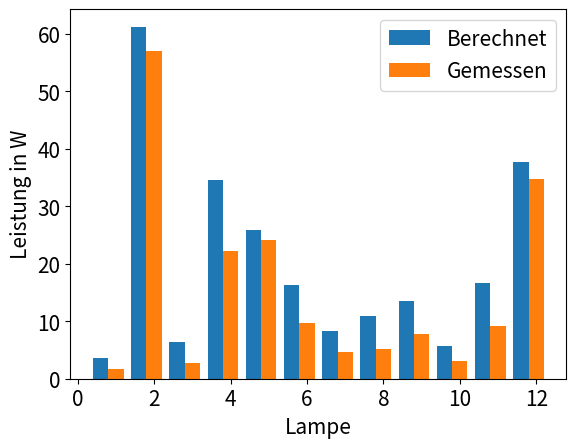
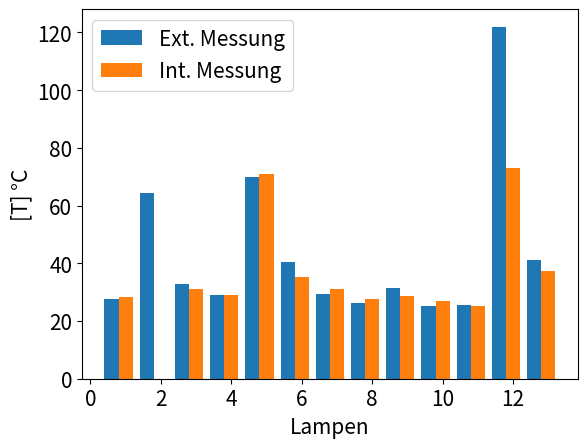
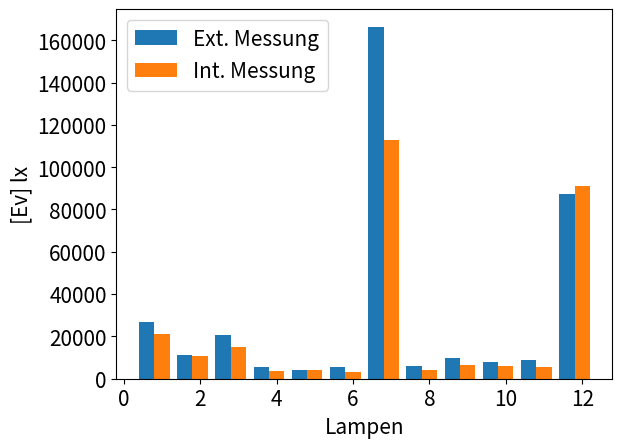
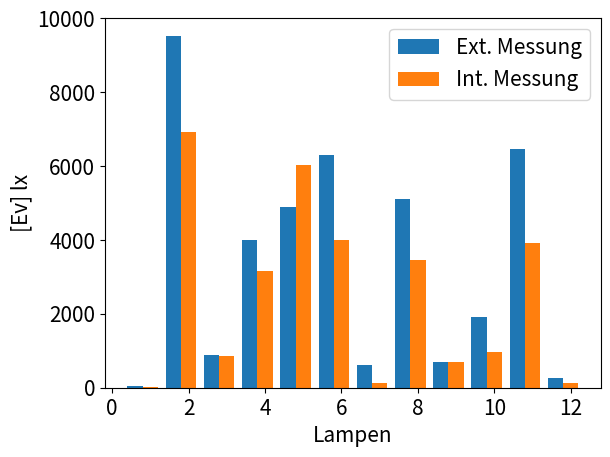

The matplotlib source for these figures, in order:
import numpy as np
import matplotlib.pyplot as plt

P0 = 3.8

"""Lampenboard - 3.Uebung"""

"""Strom-Spannungsmessung"""

U = np.array([235.6, 235.6, 235.5, 235.8, 235.7, 236, 236, 236, 235.6, 235.9, 235.7, 235.1])
I = np.array([15.1, 259.9, 27.1, 146.5, 110.1, 69, 35.2, 46.6, 57.2, 24.1, 70.5, 160.5])
Pm = np.array([5.5, 60.8, 6.6, 26.1, 27.9, 13.5, 8.5, 9, 11.5, 6.8, 12.9, 38.5])
Pr = U * (I / 1000)
Pr2 = Pm - P0
width = 0.4

plt.figure(1)

ticks = np.arange(len(Pr)) + 1
plt.bar(ticks - width, Pr, width=width, label='Berechnet')
plt.bar(ticks, Pr2, width=width, label='Gemessen')
plt.ylabel('Leistung in W', size=15)
plt.xlabel('Lampe', size=15)
plt.legend(loc='upper right', fontsize=15)
plt.xticks(size=15)
plt.yticks(size=15)
plt.show()

"""Temperatur"""

T1 = [27.5, 64.5, 32.8, 28.9, 70, 40.5, 29.3, 26.4, 31.6, 25.2, 25.4, 122, 41]  # externes Multimeter
T2 = [28.4, 0, 31.2, 28.9, 71, 35.1, 31.1, 27.8, 28.5, 27, 25.3, 73.2, 37.5]  # 0: Messfehler; internes Messgerät

plt.figure(2)

ticks = np.arange(len(T2)) + 1
plt.bar(ticks - width, T1[:len(T2)], width=width, label='Ext. Messung')
plt.bar(ticks, T2, width=width, label='Int. Messung')
plt.legend(loc='upper left', fontsize=15)
plt.xticks(size=15)
plt.yticks(size=15)
plt.ylabel('[T] °C', size=15)
plt.xlabel('Lampen', size=15)
plt.show()

"""Beleuchtungsstaerke"""

Evo1 = [27000, 11090, 20800, 5610, 3987, 5410, 166400, 5870, 9660, 8140, 8930, 87100]  # oben extern
Evo2 = [21012, 10782.6, 15206.4, 3540, 4078, 3340.8, 112803.8, 3985.6, 6266, 5898.2, 5552.5, 91054]  # oben intern

plt.figure(3)
ticks = np.arange(len(Evo1)) + 1
plt.bar(ticks - width, Evo1, width=width, label='Ext. Messung')
plt.bar(ticks, Evo2, width=width, label='Int. Messung')
plt.legend(loc='upper left', fontsize=15)
plt.xticks(size=15)
plt.yticks(size=15)
plt.ylabel('[Ev] lx', size=15)
plt.xlabel('Lampen', size=15)
plt.show()

Evs1 = [41, 9530, 880, 4009, 4890, 6290, 604, 5120, 684.8, 1923, 6450, 265]  # seite extern
Evs2 = [30, 6912.9, 858.3, 3156.4, 6036, 3985.9, 131.7, 3456, 696, 957, 3916.7, 121.6]  # seite intern

plt.figure(4)
ticks = np.arange(len(Evs1)) + 1
width = 0.4
plt.bar(ticks - width, Evs1, width=width, label='Ext. Messung')
plt.bar(ticks, Evs2, width=width, label='Int. Messung')
plt.legend(loc='upper right', fontsize=15)
plt.xticks(size=15)
plt.yticks(size=15)
plt.ylabel('[Ev] lx', size=15)
plt.xlabel('Lampen', size=15)
plt.show()


# with open('C:\\Users\\Dominik Lovetinsky\\Desktop\\data.csv', 'w') as to:
#    to.write('U;I;Pm;Pr;Pr2;T1;T2;Evo1;Evo2;Evs1;Evs2\n')
#    for i in range(len(U) - 1):
#        to.write(str(U[i]) + ';' + str(I[i]) + ';' + str(Pm[i]) + ';' + str(Pr[i]) + ';' + str(Pr2[i]) + ';' +
#                 str(T1[i]) + ';' + str(T2[i]) + ';' + str(Evo1[i]) + ';' + str(Evo2[i]) + ';' +
#                 str(Evs1[i]) + ';' + str(Evs2[i]) + '\n')
